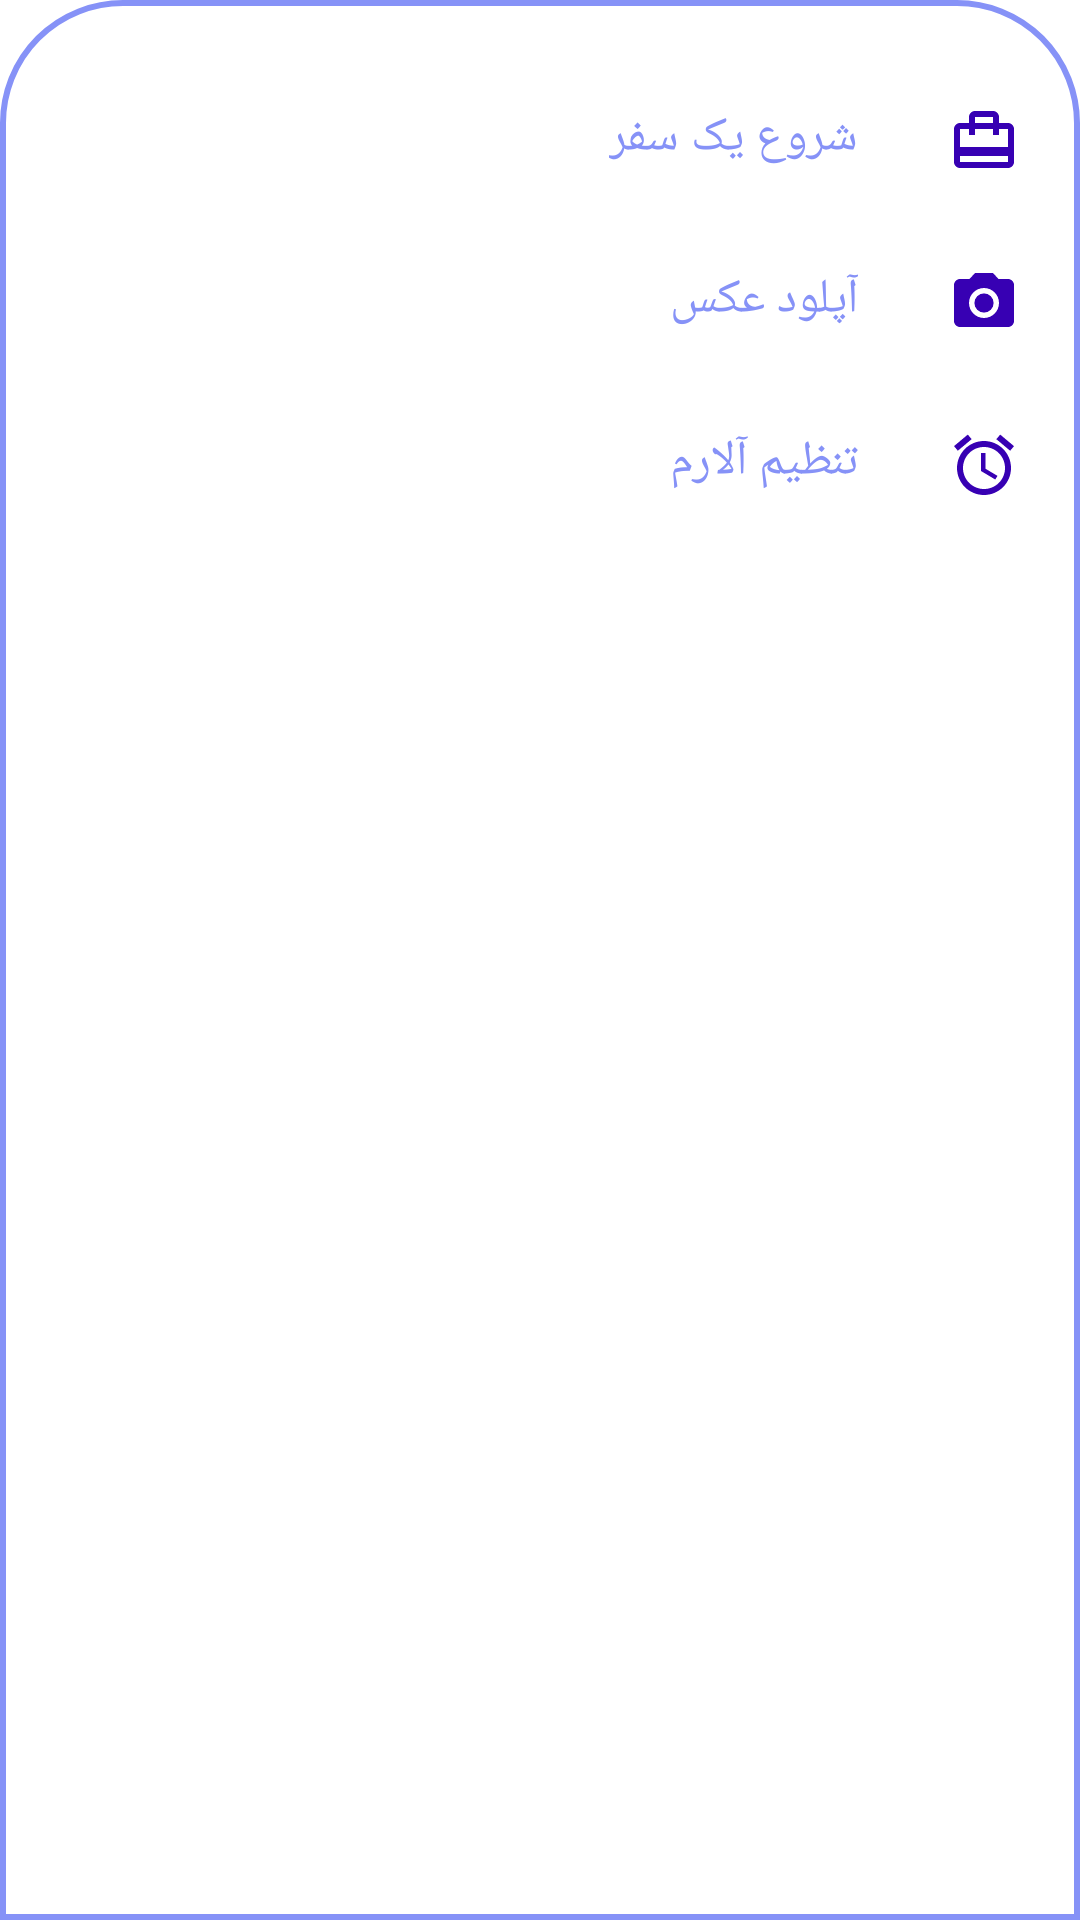

Reconstruct the res/layout file that produces this screen, plus the resources it refers to.
<!-- AndroidManifest.xml: application theme Theme.TravelPlanner -->
<!-- res/layout/bottomsheetlayout.xml -->
<?xml version="1.0" encoding="utf-8"?>
<LinearLayout xmlns:android="http://schemas.android.com/apk/res/android"
    android:orientation="vertical"
    android:layout_width="match_parent"
    android:layout_height="match_parent"
    android:background="@drawable/dialogbkg"
    android:layoutDirection="rtl">

    <ImageView
        android:layout_width="70dp"
        android:layout_height="wrap_content"
        android:src="@drawable/baseline_remove_24"
        android:layout_gravity="center|top"
        android:scaleType="centerCrop"/>

    <LinearLayout
        android:id="@+id/layoutVideo"
        android:orientation="horizontal"
        android:layout_width="match_parent"
        android:layout_height="wrap_content"
        android:layout_marginTop="15dp"
        android:padding="10dp">

        <ImageView
            android:layout_width="wrap_content"
            android:layout_height="wrap_content"
            android:src="@drawable/baseline_card_travel_24"/>

        <TextView
            android:layout_width="wrap_content"
            android:layout_height="wrap_content"
            android:text="شروع یک سفر"
            android:textColor="@color/lavender"
            android:layout_marginStart="30dp"
            android:textSize="16sp"/>
    </LinearLayout>

    <LinearLayout
        android:id="@+id/layoutShorts"
        android:orientation="horizontal"
        android:layout_width="match_parent"
        android:layout_height="wrap_content"
        android:layout_marginTop="10dp"
        android:padding="10dp">

        <ImageView
            android:layout_width="wrap_content"
            android:layout_height="wrap_content"
            android:src="@drawable/baseline_camera_alt_24"/>

        <TextView
            android:layout_width="wrap_content"
            android:layout_height="wrap_content"
            android:text="آپلود عکس"
            android:textColor="@color/lavender"
            android:layout_marginStart="30dp"
            android:textSize="16sp"/>
    </LinearLayout>

    <LinearLayout
        android:id="@+id/layoutLive"
        android:orientation="horizontal"
        android:layout_width="match_parent"
        android:layout_height="wrap_content"
        android:paddingStart="10dp"
        android:paddingEnd="10dp"
        android:layout_marginTop="10dp"
        android:paddingTop="10dp"
        android:paddingBottom="30dp">

        <ImageView
            android:layout_width="wrap_content"
            android:layout_height="wrap_content"
            android:src="@drawable/baseline_alarm_24"/>

        <TextView
            android:layout_width="wrap_content"
            android:layout_height="wrap_content"
            android:text="تنظیم آلارم"
            android:textColor="@color/lavender"
            android:layout_marginStart="30dp"
            android:textSize="16sp"/>
    </LinearLayout>

</LinearLayout>
<!-- resources referenced by this layout -->
<resources>
  <color name="lavender">#8692f7</color>
  <!-- drawable baseline_alarm_24 (drawable) -->
  <vector xmlns:android="http://schemas.android.com/apk/res/android" android:height="24dp" android:tint="#FF3700B3" android:viewportHeight="24" android:viewportWidth="24" android:width="24dp">
        
      <path android:fillColor="@android:color/white" android:pathData="M22,5.72l-4.6,-3.86 -1.29,1.53 4.6,3.86L22,5.72zM7.88,3.39L6.6,1.86 2,5.71l1.29,1.53 4.59,-3.85zM12.5,8L11,8v6l4.75,2.85 0.75,-1.23 -4,-2.37L12.5,8zM12,4c-4.97,0 -9,4.03 -9,9s4.02,9 9,9c4.97,0 9,-4.03 9,-9s-4.03,-9 -9,-9zM12,20c-3.87,0 -7,-3.13 -7,-7s3.13,-7 7,-7 7,3.13 7,7 -3.13,7 -7,7z"/>
      
  </vector>
  <!-- drawable baseline_camera_alt_24 (drawable) -->
  <vector xmlns:android="http://schemas.android.com/apk/res/android" android:height="24dp" android:tint="#FF3700B3" android:viewportHeight="24" android:viewportWidth="24" android:width="24dp">
        
      <path android:fillColor="@android:color/white" android:pathData="M12,12m-3.2,0a3.2,3.2 0,1 1,6.4 0a3.2,3.2 0,1 1,-6.4 0"/>
        
      <path android:fillColor="@android:color/white" android:pathData="M9,2L7.17,4L4,4c-1.1,0 -2,0.9 -2,2v12c0,1.1 0.9,2 2,2h16c1.1,0 2,-0.9 2,-2L22,6c0,-1.1 -0.9,-2 -2,-2h-3.17L15,2L9,2zM12,17c-2.76,0 -5,-2.24 -5,-5s2.24,-5 5,-5 5,2.24 5,5 -2.24,5 -5,5z"/>
      
  </vector>
  <!-- drawable baseline_card_travel_24 (drawable) -->
  <vector xmlns:android="http://schemas.android.com/apk/res/android" android:height="24dp" android:tint="#FF3700B3" android:viewportHeight="24" android:viewportWidth="24" android:width="24dp">
        
      <path android:fillColor="@android:color/white" android:pathData="M20,6h-3L17,4c0,-1.11 -0.89,-2 -2,-2L9,2c-1.11,0 -2,0.89 -2,2v2L4,6c-1.11,0 -2,0.89 -2,2v11c0,1.11 0.89,2 2,2h16c1.11,0 2,-0.89 2,-2L22,8c0,-1.11 -0.89,-2 -2,-2zM9,4h6v2L9,6L9,4zM20,19L4,19v-2h16v2zM20,14L4,14L4,8h3v2h2L9,8h6v2h2L17,8h3v6z"/>
      
  </vector>
  <!-- drawable dialogbkg (drawable) -->
  <?xml version="1.0" encoding="utf-8"?>
  <shape xmlns:android="http://schemas.android.com/apk/res/android">
  
      <solid
          android:color="@color/white"/>
      <corners
          android:topLeftRadius="40dp"
          android:topRightRadius="40dp"/>
      <padding
          android:left="10dp"
          android:right="10dp"
          android:bottom="10dp"
          android:top="10dp"/>
      <stroke
          android:width="2dp"
          android:color="@color/lavender"/>
  </shape>
  <style name="Theme.TravelPlanner" parent="Base.Theme.TravelPlanner" />
  <color name="white">#FFFFFFFF</color>
  <style name="Base.Theme.TravelPlanner" parent="Theme.MaterialComponents.DayNight.NoActionBar">
          
          <item name="colorPrimary">@color/lavender</item>
          <item name="colorPrimaryVariant">@color/lavender</item>
          <item name="colorOnPrimary">@color/white</item>
  
          
          <item name="colorSecondary">@color/teal_200</item>
          <item name="colorSecondaryVariant">@color/teal_700</item>
          <item name="colorOnSecondary">@color/black</item>
  
          
          <item name="android:statusBarColor">?attr/colorPrimaryVariant</item>
  
          !-- Customize your theme here. --&gt;
      </style>
  <color name="teal_200">#FF03DAC5</color>
  <color name="teal_700">#FF018786</color>
  <color name="black">#FF000000</color>
</resources>
